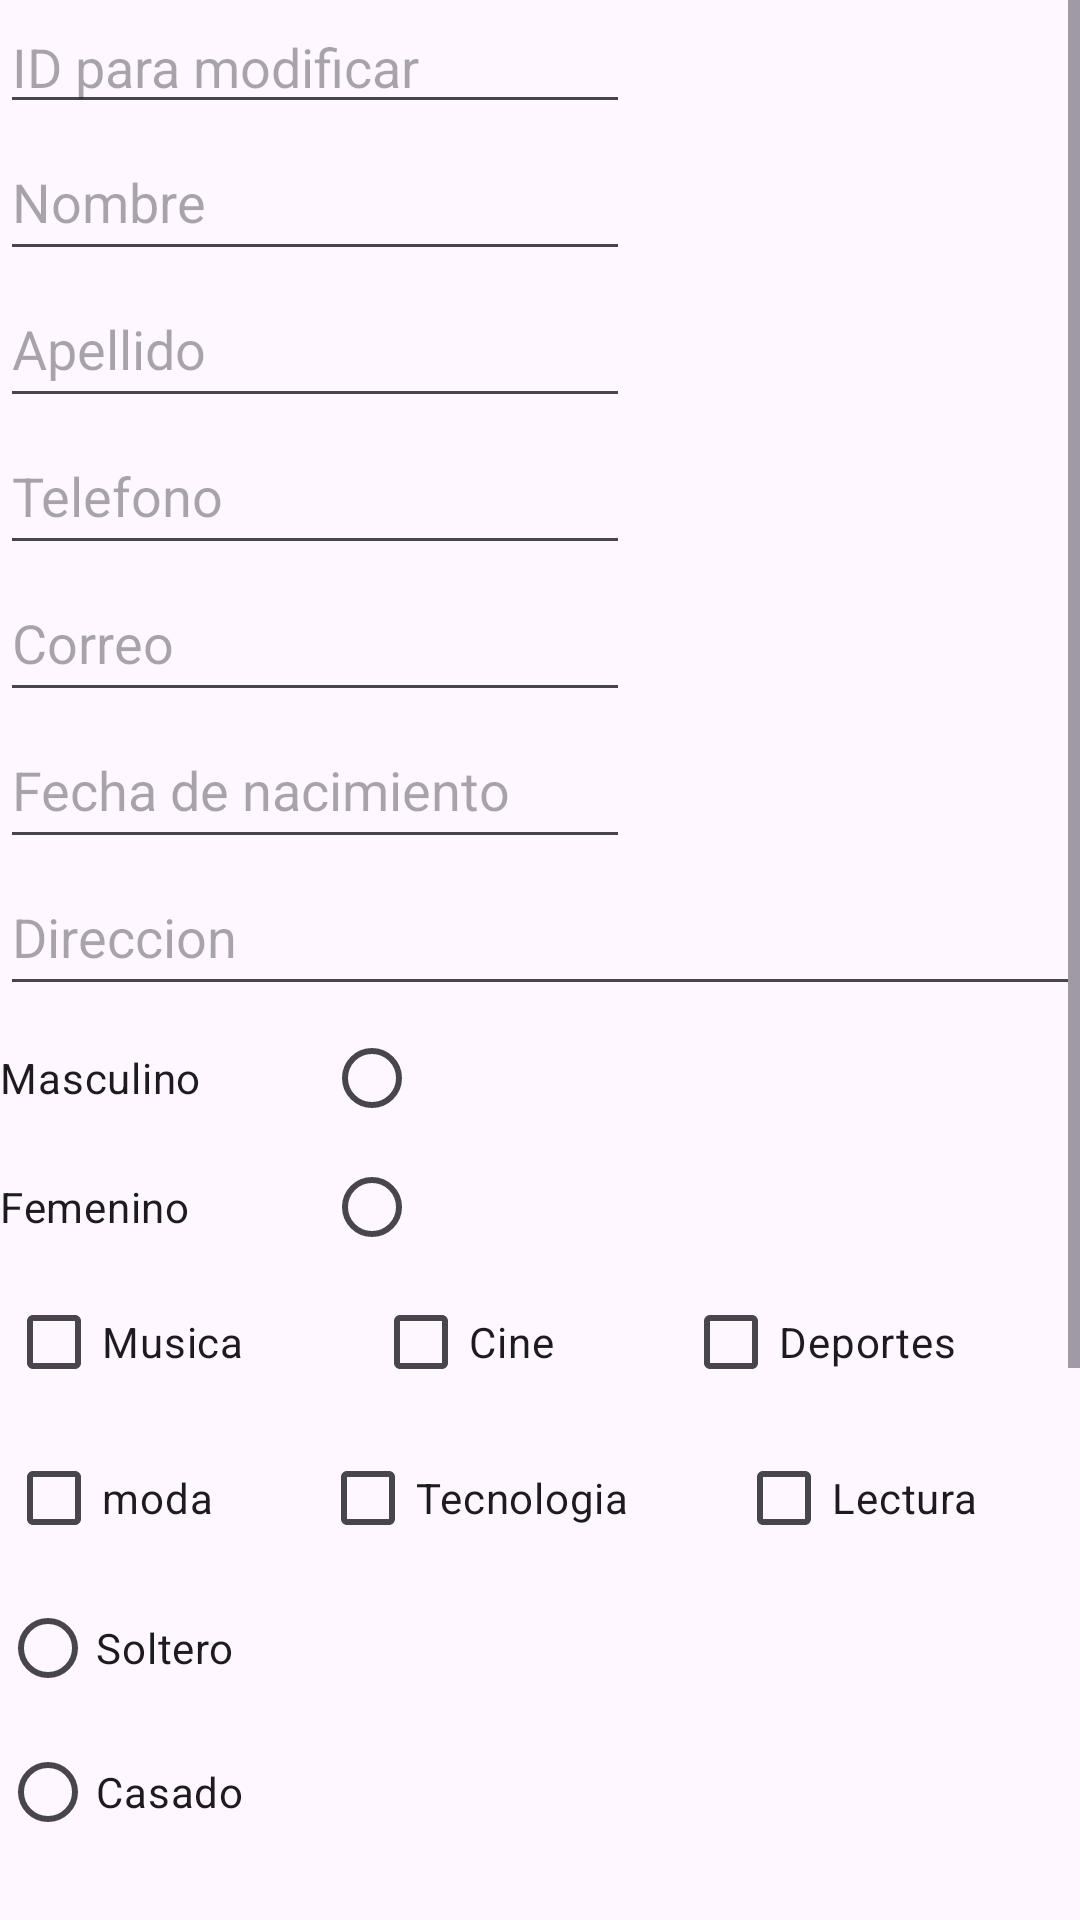

Android layout source for this screen:
<!-- AndroidManifest.xml: application theme Theme.Couryou10 -->
<!-- res/layout/activity_main.xml -->
<?xml version="1.0" encoding="utf-8"?>
<androidx.constraintlayout.widget.ConstraintLayout xmlns:android="http://schemas.android.com/apk/res/android"
    xmlns:app="http://schemas.android.com/apk/res-auto"
    xmlns:tools="http://schemas.android.com/tools"
    android:id="@+id/main"
    android:layout_width="match_parent"
    android:layout_height="match_parent"
    android:hardwareAccelerated="true"
    tools:context=".MainActivity">



    <ScrollView
        android:id="@+id/scrollView2"
        android:layout_width="0dp"
        android:layout_height="0dp"
        app:layout_constraintBottom_toBottomOf="parent"
        app:layout_constraintEnd_toEndOf="parent"
        app:layout_constraintHorizontal_bias="0.0"
        app:layout_constraintStart_toStartOf="parent"
        app:layout_constraintTop_toTopOf="parent"
        app:layout_constraintVertical_bias="0.0">

        <LinearLayout
            android:layout_width="match_parent"
            android:layout_height="wrap_content"
            android:orientation="vertical">

            <EditText
                android:id="@+id/et11"
                android:layout_width="wrap_content"
                android:layout_height="match_parent"
                android:ems="10"
                android:hint="ID para modificar"
                android:inputType="text" />

            <EditText
                android:id="@+id/et1"
                android:layout_width="wrap_content"
                android:layout_height="49dp"
                android:ems="10"
                android:hint="Nombre"
                android:inputType="text" />

            <EditText
                android:id="@+id/et2"
                android:layout_width="wrap_content"
                android:layout_height="49dp"
                android:ems="10"
                android:hint="Apellido"
                android:inputType="text" />

            <EditText
                android:id="@+id/et3"
                android:layout_width="wrap_content"
                android:layout_height="49dp"
                android:ems="10"
                android:hint="Telefono"
                android:inputType="text" />

            <EditText
                android:id="@+id/et4"
                android:layout_width="wrap_content"
                android:layout_height="49dp"
                android:ems="10"
                android:hint="Correo"
                android:inputType="text" />

            <EditText
                android:id="@+id/et5"
                android:layout_width="wrap_content"
                android:layout_height="49dp"
                android:ems="10"
                android:hint="Fecha de nacimiento"
                android:inputType="date" />

            <EditText
                android:id="@+id/et6"
                android:layout_width="match_parent"
                android:layout_height="49dp"
                android:ems="10"
                android:inputType="text"
                android:hint="Direccion" />

            <RadioGroup
                android:layout_width="140dp"
                android:layout_height="86dp"
                android:layoutDirection="rtl">

                <RadioButton
                    android:id="@+id/rb1"
                    android:layout_width="match_parent"
                    android:layout_height="wrap_content"
                    android:text="Masculino" />

                <RadioButton
                    android:id="@+id/rb2"
                    android:layout_width="match_parent"
                    android:layout_height="wrap_content"
                    android:text="Femenino" />

            </RadioGroup>

            <LinearLayout
                android:layout_width="match_parent"
                android:layout_height="match_parent"
                android:orientation="horizontal">

                <CheckBox
                    android:id="@+id/cb1"
                    android:layout_width="wrap_content"
                    android:layout_height="match_parent"
                    android:layout_margin="2dp"
                    android:layout_weight="1"
                    android:text="Musica" />

                <CheckBox
                    android:id="@+id/cb2"
                    android:layout_width="wrap_content"
                    android:layout_height="wrap_content"
                    android:layout_margin="2dp"
                    android:layout_weight="1"
                    android:text="Cine" />

                <CheckBox
                    android:id="@+id/cb3"
                    android:layout_width="wrap_content"
                    android:layout_height="wrap_content"
                    android:layout_margin="2dp"
                    android:layout_weight="1"
                    android:text="Deportes" />

            </LinearLayout>

            <LinearLayout
                android:layout_width="match_parent"
                android:layout_height="match_parent"
                android:orientation="horizontal">

                <CheckBox
                    android:id="@+id/cb4"
                    android:layout_width="wrap_content"
                    android:layout_height="match_parent"
                    android:layout_margin="2dp"
                    android:layout_weight="1"
                    android:text="moda" />

                <CheckBox
                    android:id="@+id/cb5"
                    android:layout_width="wrap_content"
                    android:layout_height="match_parent"
                    android:layout_margin="2dp"
                    android:layout_weight="1"
                    android:text="Tecnologia" />

                <CheckBox
                    android:id="@+id/cb6"
                    android:layout_width="wrap_content"
                    android:layout_height="match_parent"
                    android:layout_margin="2dp"
                    android:layout_weight="1"
                    android:text="Lectura" />
            </LinearLayout>

            <LinearLayout
                android:layout_width="match_parent"
                android:layout_height="match_parent"
                android:orientation="vertical">

                <RadioGroup
                    android:layout_width="match_parent"
                    android:layout_height="match_parent">

                    <RadioButton
                        android:id="@+id/rb3"
                        android:layout_width="match_parent"
                        android:layout_height="wrap_content"
                        android:text="Soltero" />

                    <RadioButton
                        android:id="@+id/rb4"
                        android:layout_width="match_parent"
                        android:layout_height="wrap_content"
                        android:text="Casado" />
                </RadioGroup>

                <Spinner
                    android:id="@+id/spinner"
                    android:layout_width="match_parent"
                    android:layout_height="49dp"
                    android:text="seleccione un equipo"
                    />

                <EditText
                    android:id="@+id/et7"
                    android:layout_width="match_parent"
                    android:layout_height="wrap_content"
                    android:ems="10"
                    android:inputType="text"
                    android:hint="Pelicula favorita" />

                <EditText
                    android:id="@+id/et8"
                    android:layout_width="match_parent"
                    android:layout_height="56dp"
                    android:ems="10"
                    android:hint="Comida favorita"
                    android:inputType="text" />

                <EditText
                    android:id="@+id/et9"
                    android:layout_width="match_parent"
                    android:layout_height="wrap_content"
                    android:ems="10"
                    android:inputType="text"
                    android:hint="Cancion Favorita" />

                <EditText
                    android:id="@+id/et10"
                    android:layout_width="match_parent"
                    android:layout_height="wrap_content"
                    android:ems="10"
                    android:inputType="text"
                    android:hint="Color favorito" />

            </LinearLayout>

            <LinearLayout
                android:layout_width="match_parent"
                android:layout_height="match_parent"
                android:orientation="horizontal">

                <Button
                    android:id="@+id/button2"
                    android:layout_width="wrap_content"
                    android:layout_height="wrap_content"
                    android:layout_weight="1"
                    android:onClick="cal"
                    android:text="Calculadora" />

                <Button
                    android:id="@+id/button4"
                    android:layout_width="wrap_content"
                    android:layout_height="wrap_content"
                    android:layout_weight="1"
                    android:onClick="guardar"
                    android:text="Guardar" />

                <Button
                    android:id="@+id/button3"
                    android:layout_width="wrap_content"
                    android:layout_height="wrap_content"
                    android:layout_weight="1"
                    android:onClick="modificar"
                    android:text="Modificar" />
            </LinearLayout>

        </LinearLayout>
    </ScrollView>

</androidx.constraintlayout.widget.ConstraintLayout>
<!-- resources referenced by this layout -->
<resources>
  <style name="Theme.Couryou10" parent="Base.Theme.Couryou10" />
  <style name="Base.Theme.Couryou10" parent="Theme.Material3.DayNight.NoActionBar">
          
          
      </style>
</resources>
